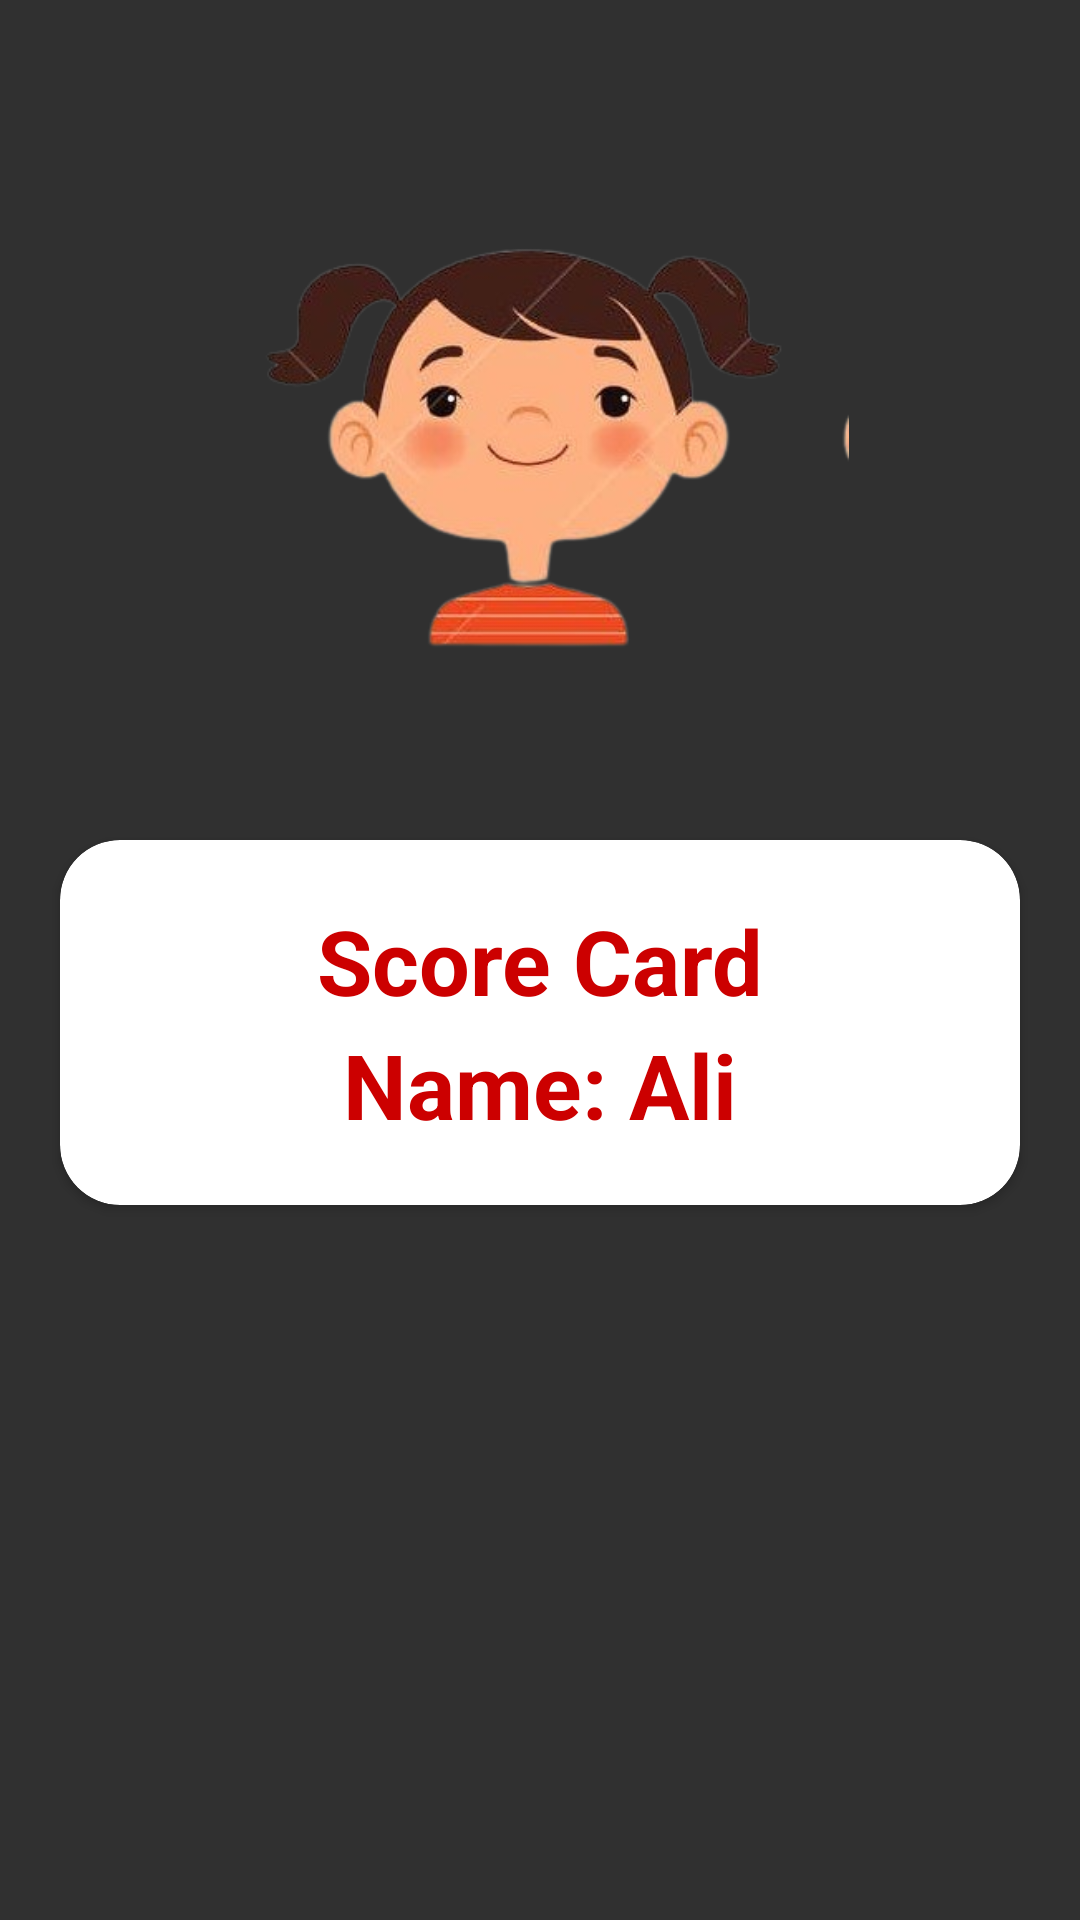

The Android layout XML behind this screen, and the referenced resources:
<!-- AndroidManifest.xml: application theme Theme.KidsLearing -->
<!-- res/layout/profile_activity.xml -->
<?xml version="1.0" encoding="utf-8"?>
<androidx.constraintlayout.widget.ConstraintLayout
    xmlns:android="http://schemas.android.com/apk/res/android"
    xmlns:app="http://schemas.android.com/apk/res-auto"
    xmlns:tools="http://schemas.android.com/tools"
    android:layout_width="match_parent"
    android:background="@drawable/background"
    android:layout_height="match_parent">


    <ImageView

        android:id="@+id/imageView"
        android:layout_width="wrap_content"
        android:layout_height="200dp"
        android:layout_centerHorizontal="true"
        android:layout_marginTop="40dp"
        android:src="@drawable/female"
        app:layout_constraintEnd_toEndOf="parent"
        app:layout_constraintStart_toStartOf="parent"
        app:layout_constraintTop_toTopOf="parent" />

    <androidx.cardview.widget.CardView
        android:id="@+id/cardView"
        android:layout_width="match_parent"
        android:layout_height="wrap_content"
        android:layout_marginStart="20dp"
        android:layout_marginTop="40dp"
        android:layout_marginEnd="20dp"
        android:elevation="0dp"
        app:cardBackgroundColor="@color/white"
        app:cardCornerRadius="20dp"
        app:layout_constraintEnd_toEndOf="parent"
        app:layout_constraintStart_toStartOf="parent"
        app:layout_constraintTop_toBottomOf="@+id/imageView">

        <LinearLayout
            android:layout_width="match_parent"
            android:layout_height="wrap_content"
            android:orientation="vertical">

            <TextView

                android:layout_width="match_parent"
                android:layout_height="wrap_content"
                android:layout_marginTop="20dp"
                android:gravity="center_horizontal"
                android:text="Score Card"
                android:textColor="@android:color/holo_red_dark"
                android:textSize="30sp"
                android:textStyle="bold"
                app:layout_constraintStart_toStartOf="@+id/gifImageView" />

            <TextView
                android:id="@+id/name"
                android:layout_width="match_parent"
                android:layout_height="wrap_content"
                android:layout_marginTop="1dp"
                android:gravity="center_horizontal"
                android:text="Name: Ali"
                android:textColor="@android:color/holo_red_dark"
                android:textSize="30sp"
                android:textStyle="bold"
                app:layout_constraintStart_toStartOf="@+id/gifImageView" />

           <androidx.recyclerview.widget.RecyclerView
               android:id="@+id/quizRv"
               android:layout_marginStart="20dp"
               android:layout_marginEnd="20dp"
               android:layout_marginBottom="20dp"
               android:layout_width="match_parent"
               tools:itemCount="5"
               tools:listitem="@layout/quiz_layout"
               android:layout_height="wrap_content"/>


        </LinearLayout>
    </androidx.cardview.widget.CardView>




</androidx.constraintlayout.widget.ConstraintLayout>
<!-- res/layout/quiz_layout.xml (included above) -->
<?xml version="1.0" encoding="utf-8"?>
<LinearLayout
    xmlns:android="http://schemas.android.com/apk/res/android"
    android:layout_width="match_parent"
    android:background="@color/white"
    android:orientation="vertical"
    android:layout_height="wrap_content">
    <LinearLayout
        android:layout_width="match_parent"
        android:layout_height="wrap_content"
        android:layout_marginTop="5dp"
android:layout_marginBottom="5dp"
        android:paddingTop="5dp"
        android:weightSum="2">

        <TextView
            android:id="@+id/title"
            android:layout_width="0dp"
            android:layout_height="wrap_content"
            android:layout_weight="1"
            android:text="Quiz"
            android:textColor="@android:color/holo_red_dark"
            android:textSize="28sp"
            android:textStyle="bold"
           />

        <TextView
            android:id="@+id/score"
            android:layout_width="0dp"
            android:layout_height="wrap_content"
            android:layout_weight="1"
            android:gravity="end"
            android:text="10"
            android:textColor="@android:color/holo_red_dark"
            android:textSize="28sp"
            android:textStyle="bold" />
    </LinearLayout>

</LinearLayout>
<!-- resources referenced by this layout -->
<resources>
  <color name="white">#ffffff</color>
  <!-- drawable female: png bitmap (drawable, 90009 bytes) -->
  <style name="Theme.KidsLearing" parent="Base.Theme.KidsLearing" />
  <style name="Base.Theme.KidsLearing" parent="Theme.AppCompat.NoActionBar">
          
          
      </style>
</resources>
